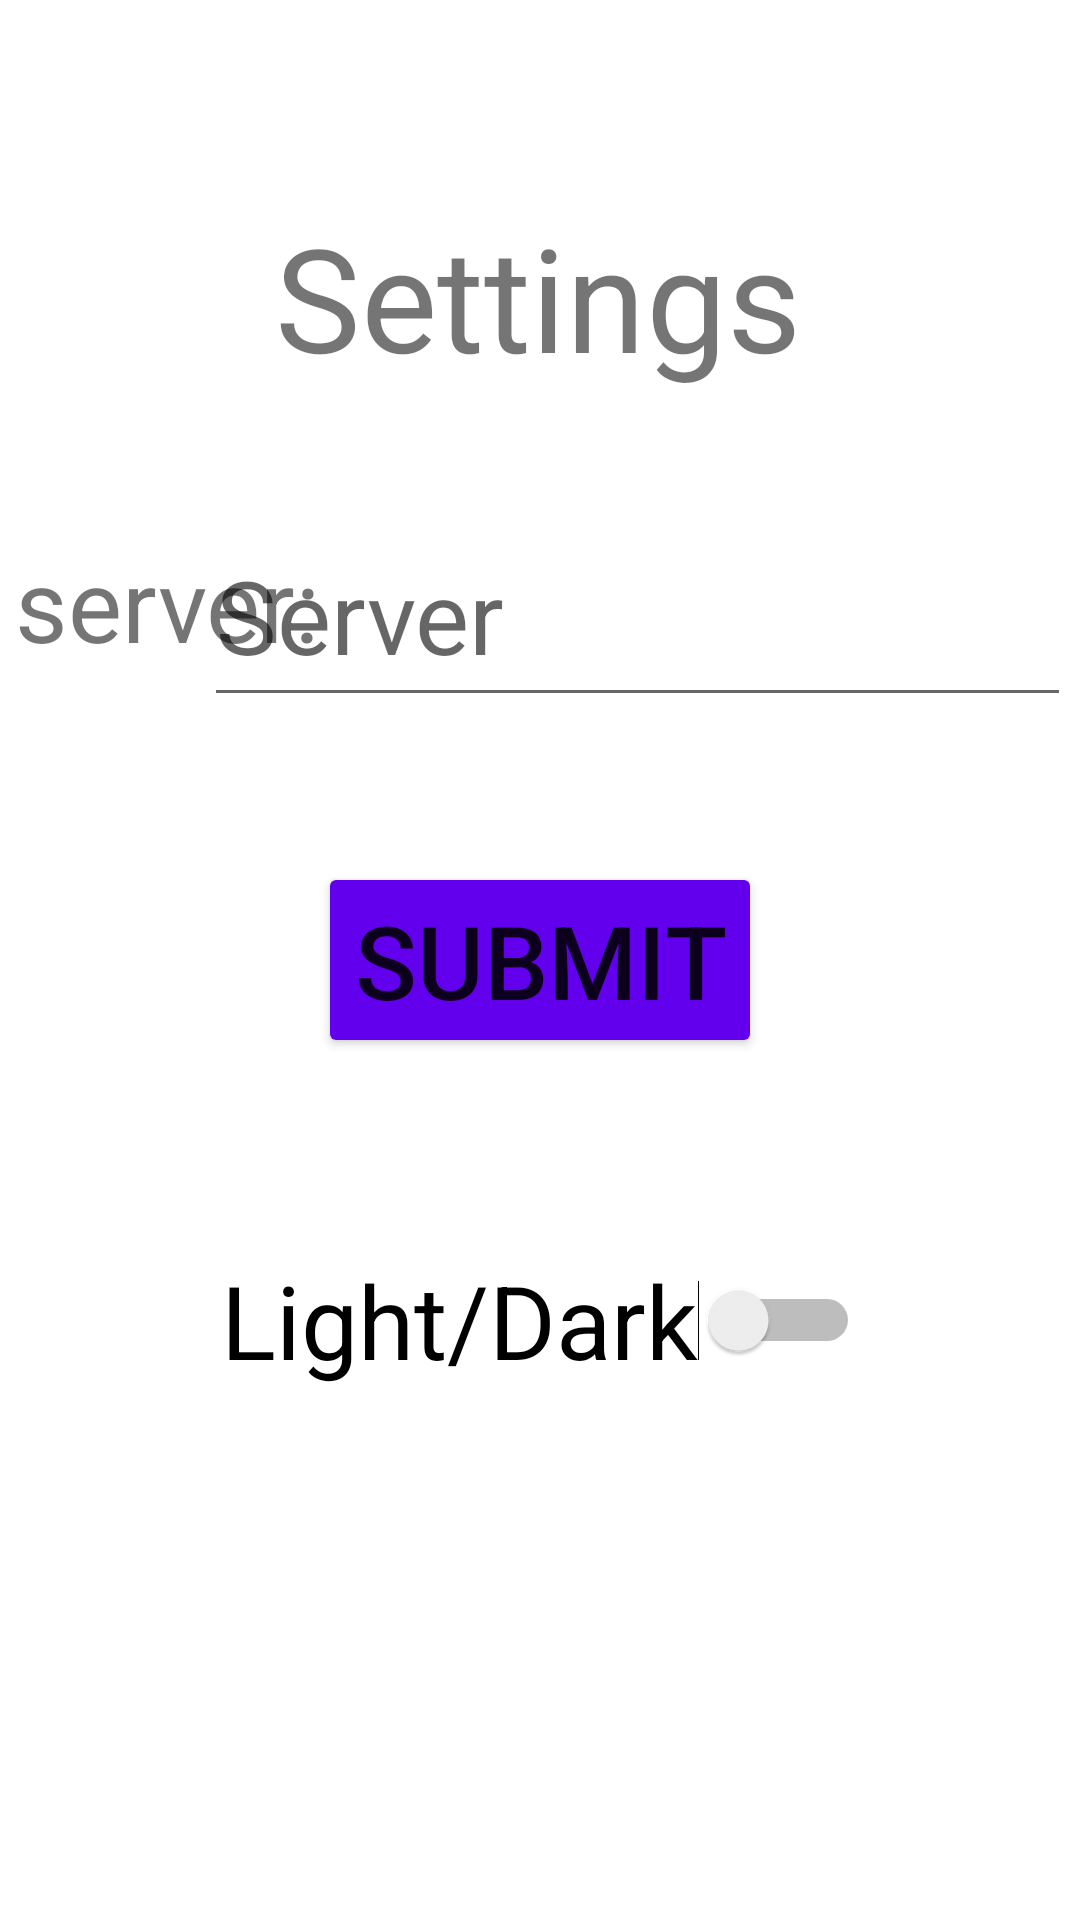

This screen was rendered from an Android layout file. Write that file and the resources it references.
<!-- AndroidManifest.xml: application theme Light -->
<!-- res/layout/activity_settings.xml -->
<?xml version="1.0" encoding="utf-8"?>
<androidx.constraintlayout.widget.ConstraintLayout xmlns:android="http://schemas.android.com/apk/res/android"
    xmlns:app="http://schemas.android.com/apk/res-auto"
    android:layout_width="match_parent"
    android:layout_height="match_parent">

    <TextView
        android:id="@+id/textView3"
        android:layout_width="wrap_content"
        android:layout_height="wrap_content"
        android:text="Settings"
        android:textSize="48sp"
        app:layout_constraintBottom_toBottomOf="parent"
        app:layout_constraintEnd_toEndOf="parent"
        app:layout_constraintHorizontal_bias="0.497"
        app:layout_constraintStart_toStartOf="parent"
        app:layout_constraintTop_toTopOf="parent"
        app:layout_constraintVertical_bias="0.116" />

    <TextView
        android:id="@+id/textView4"
        android:layout_width="wrap_content"
        android:layout_height="wrap_content"
        android:text="server:"
        android:textSize="34sp"
        app:layout_constraintBottom_toBottomOf="parent"
        app:layout_constraintEnd_toEndOf="parent"
        app:layout_constraintHorizontal_bias="0.02"
        app:layout_constraintStart_toStartOf="parent"
        app:layout_constraintTop_toTopOf="parent"
        app:layout_constraintVertical_bias="0.3" />

    <EditText
        android:id="@+id/serverInputBox"
        android:layout_width="289dp"
        android:layout_height="71dp"
        android:ems="10"
        android:hint="Server"
        android:inputType="textPersonName"
        android:textSize="34sp"
        app:layout_constraintBottom_toBottomOf="parent"
        app:layout_constraintEnd_toEndOf="parent"
        app:layout_constraintHorizontal_bias="0.959"
        app:layout_constraintStart_toStartOf="parent"
        app:layout_constraintTop_toTopOf="parent"
        app:layout_constraintVertical_bias="0.295" />

    <Button
        android:id="@+id/submitBtn"
        android:layout_width="wrap_content"
        android:layout_height="wrap_content"
        android:backgroundTint="?attr/colorPrimary"
        android:text="Submit"
        android:textSize="34sp"
        app:layout_constraintBottom_toBottomOf="parent"
        app:layout_constraintEnd_toEndOf="parent"
        app:layout_constraintStart_toStartOf="parent"
        app:layout_constraintTop_toTopOf="parent" />

    <Switch
        android:id="@+id/themeSwitch"
        android:layout_width="wrap_content"
        android:layout_height="wrap_content"
        android:text="Light/Dark"
        android:textSize="34sp"
        app:layout_constraintBottom_toBottomOf="parent"
        app:layout_constraintEnd_toEndOf="parent"
        app:layout_constraintStart_toStartOf="parent"
        app:layout_constraintTop_toTopOf="parent"
        app:layout_constraintVertical_bias="0.702" />

</androidx.constraintlayout.widget.ConstraintLayout>
<!-- resources referenced by this layout -->
<resources>
  <style name="Light" parent="Theme.MaterialComponents.DayNight.DarkActionBar">
          
          <item name="colorPrimary">@color/purple_500</item>
          <item name="colorPrimaryVariant">@color/purple_700</item>
          <item name="colorOnPrimary">@color/white</item>
          
          <item name="colorSecondary">@color/teal_200</item>
          <item name="colorSecondaryVariant">@color/teal_900</item>
          <item name="colorOnSecondary">@color/black</item>
          
          <item name="android:statusBarColor">?attr/colorPrimaryVariant</item>
          
          <item name="colorError">@color/red</item>
          <item name="colorOnError">@color/white</item>
          
          <item name="colorSurface">@color/white</item>
          <item name="colorOnSurface">@color/black</item>
          
          <item name="colorBackground">@color/white</item>
          <item name="colorOnBackground">@color/black</item>
      </style>
  <color name="purple_500">#FF6200EE</color>
  <color name="purple_700">#FF3700B3</color>
  <color name="white">#FFFFFFFF</color>
  <color name="teal_200">#EDC8E6C9</color>
  <color name="teal_900">#018786</color>
  <color name="black">#FF000000</color>
  <color name="red">#B00020</color>
</resources>
